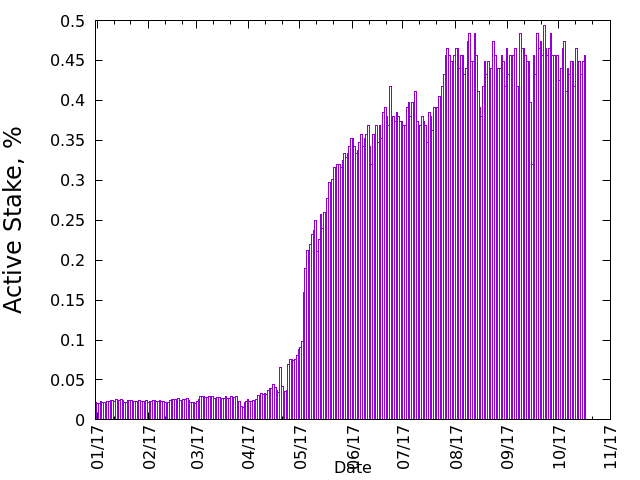

Values plotted in this chart, from the file beside it:
Time, ActiveStake
1483253733, 0.02117
1483315327, 0.02059
1483401621, 0.02095
1483488246, 0.0229
1483575243, 0.02126
1483660979, 0.02236
1483747204, 0.02226
1483834286, 0.0236
1483920070, 0.0234
1484006666, 0.02444
1484093814, 0.02418
1484179345, 0.02269
1484266181, 0.02599
1484352018, 0.02456
1484439339, 0.02459
1484525859, 0.02499
1484611327, 0.02469
1484697835, 0.02167
1484784051, 0.02186
1484870449, 0.02365
1484957139, 0.02394
1485043305, 0.02383
1485129857, 0.02322
1485216184, 0.02284
1485302927, 0.02331
1485388909, 0.02362
1485475270, 0.02365
1485562004, 0.02303
1485648020, 0.02349
1485734413, 0.02284
1485820846, 0.02444
1485907329, 0.02238
1485993764, 0.02307
1486080127, 0.02303
1486166584, 0.02367
1486252983, 0.02374
1486339425, 0.02329
1486426103, 0.0229
1486512088, 0.02378
1486598786, 0.02329
1486684877, 0.02307
1486771279, 0.02171
1486857645, 0.0201
1486944149, 0.02196
1487030710, 0.02484
1487117401, 0.02496
1487203248, 0.0253
1487290773, 0.02558
1487376292, 0.02596
1487462502, 0.02627
1487548801, 0.02474
1487635537, 0.02401
1487721702, 0.02564
1487809274, 0.02574
1487895173, 0.02652
1487981118, 0.02437
1488067284, 0.02163
1488153890, 0.02214
1488240000, 0.02175
1488326638, 0.02094
... 230 more rows
